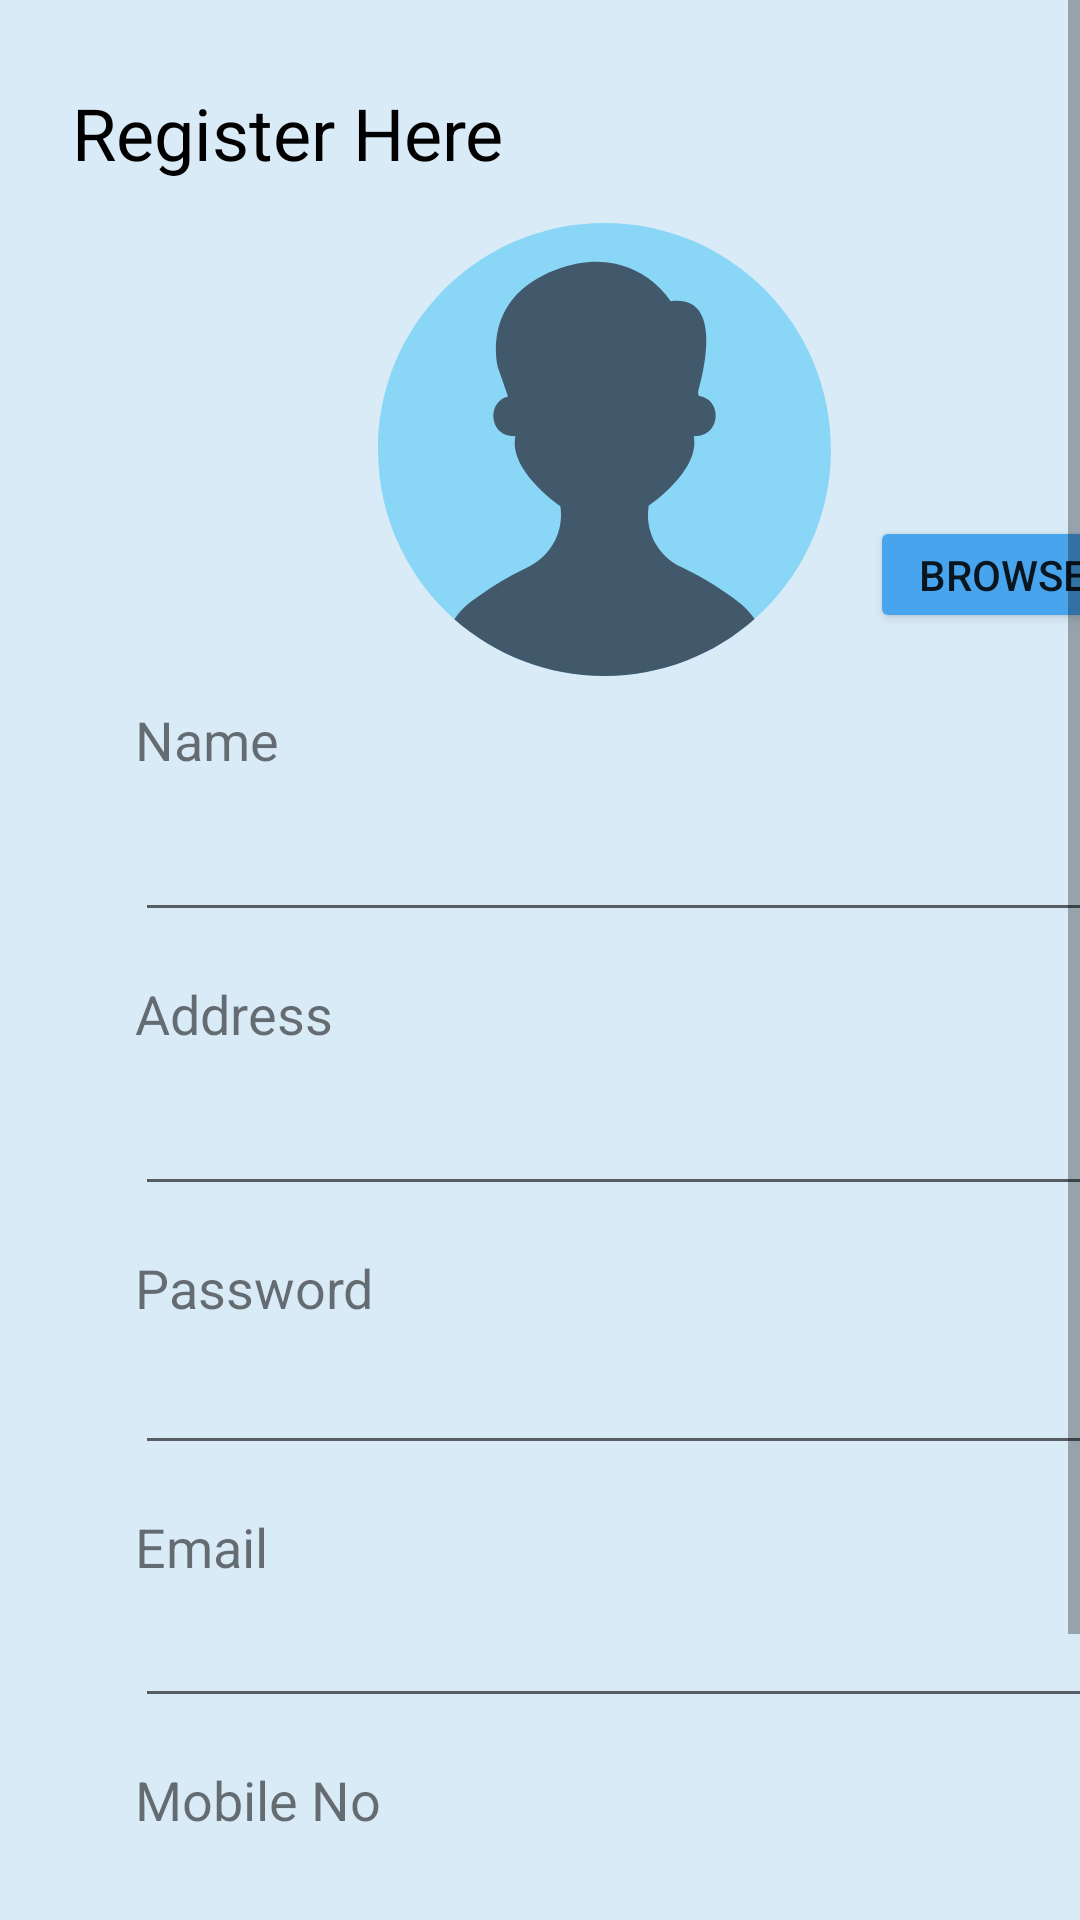

The Android layout XML behind this screen, and the referenced resources:
<!-- AndroidManifest.xml: application theme Theme.BookStore -->
<!-- res/layout/activity_register.xml -->
<?xml version="1.0" encoding="utf-8"?>
<ScrollView xmlns:android="http://schemas.android.com/apk/res/android"
    xmlns:app="http://schemas.android.com/apk/res-auto"
    xmlns:tools="http://schemas.android.com/tools"
    android:layout_width="match_parent"
    android:layout_height="match_parent">

    <androidx.constraintlayout.widget.ConstraintLayout
        android:layout_width="match_parent"
        android:layout_height="match_parent"
        android:background="#DAEBF8"
        tools:context=".UI.RegisterActivity">

        <TextView
            android:id="@+id/textView2"
            android:layout_width="wrap_content"
            android:layout_height="wrap_content"
            android:layout_marginStart="24dp"
            android:layout_marginTop="28dp"
            android:text="Register Here"
            android:textColor="@color/black"
            android:textSize="24sp"
            app:layout_constraintStart_toStartOf="parent"
            app:layout_constraintTop_toTopOf="parent" />

        <ImageView
            android:id="@+id/customer_pic"
            android:layout_width="161dp"
            android:layout_height="151dp"
            android:layout_marginStart="121dp"
            android:layout_marginTop="14dp"
            app:layout_constraintStart_toStartOf="parent"
            app:layout_constraintTop_toBottomOf="@+id/textView2"
            app:srcCompat="@drawable/ic_user" />

        <TextView
            android:id="@+id/textView3"
            android:layout_width="wrap_content"
            android:layout_height="wrap_content"
            android:layout_marginStart="45dp"
            android:layout_marginTop="174dp"
            android:text="Name"
            android:textSize="18sp"
            app:layout_constraintStart_toStartOf="parent"
            app:layout_constraintTop_toBottomOf="@+id/textView2" />

        <TextView
            android:id="@+id/textView4"
            android:layout_width="wrap_content"
            android:layout_height="wrap_content"
            android:layout_marginStart="45dp"
            android:layout_marginTop="15dp"
            android:text="Address"
            android:textSize="18sp"
            app:layout_constraintStart_toStartOf="parent"
            app:layout_constraintTop_toBottomOf="@+id/customer_name" />

        <TextView
            android:id="@+id/textView5"
            android:layout_width="wrap_content"
            android:layout_height="wrap_content"
            android:layout_marginStart="45dp"
            android:layout_marginTop="15dp"
            android:text="Email"
            android:textSize="18sp"
            app:layout_constraintStart_toStartOf="parent"
            app:layout_constraintTop_toBottomOf="@+id/password_text" />

        <TextView
            android:id="@+id/textView6"
            android:layout_width="wrap_content"
            android:layout_height="wrap_content"
            android:layout_marginStart="45dp"
            android:layout_marginTop="15dp"
            android:text="Mobile No"
            android:textSize="18sp"
            app:layout_constraintStart_toStartOf="parent"
            app:layout_constraintTop_toBottomOf="@+id/customer_email" />

        <EditText
            android:id="@+id/customer_name"
            android:layout_width="346dp"
            android:layout_height="47dp"
            android:layout_marginStart="45dp"
            android:layout_marginTop="5dp"
            android:ems="10"
            android:inputType="textPersonName"
            app:layout_constraintStart_toStartOf="parent"
            app:layout_constraintTop_toBottomOf="@+id/textView3" />

        <EditText
            android:id="@+id/customer_address"
            android:layout_width="345dp"
            android:layout_height="47dp"
            android:layout_marginStart="45dp"
            android:layout_marginTop="5dp"
            android:ems="10"
            android:gravity="start|top"
            android:inputType="textMultiLine"
            app:layout_constraintStart_toStartOf="parent"
            app:layout_constraintTop_toBottomOf="@+id/textView4" />

        <EditText
            android:id="@+id/customer_email"
            android:layout_width="345dp"
            android:layout_height="40dp"
            android:layout_marginStart="45dp"
            android:layout_marginTop="5dp"
            android:ems="10"
            android:inputType="textEmailAddress"
            app:layout_constraintStart_toStartOf="parent"
            app:layout_constraintTop_toBottomOf="@+id/textView5" />

        <EditText
            android:id="@+id/cus_mobile_no"
            android:layout_width="343dp"
            android:layout_height="40dp"
            android:layout_marginStart="45dp"
            android:layout_marginTop="5dp"
            android:ems="10"
            android:inputType="phone"
            app:layout_constraintStart_toStartOf="parent"
            app:layout_constraintTop_toBottomOf="@+id/textView6" />

        <Button
            android:id="@+id/register_btn"
            android:layout_width="139dp"
            android:layout_height="43dp"
            android:layout_marginStart="156dp"
            android:layout_marginTop="52dp"
            android:background="#0756F4"
            android:text="Register"
            app:layout_constraintStart_toStartOf="parent"
            app:layout_constraintTop_toBottomOf="@+id/cus_mobile_no" />


        <EditText
            android:id="@+id/password_text"
            android:layout_width="337dp"
            android:layout_height="42dp"
            android:layout_marginStart="45dp"
            android:layout_marginTop="5dp"
            android:ems="10"
            android:inputType="textPassword"
            app:layout_constraintStart_toStartOf="parent"
            app:layout_constraintTop_toBottomOf="@+id/textView7" />

        <TextView
            android:id="@+id/textView7"
            android:layout_width="wrap_content"
            android:layout_height="wrap_content"
            android:layout_marginStart="45dp"
            android:layout_marginTop="15dp"
            android:text="Password"
            android:textSize="18sp"
            app:layout_constraintStart_toStartOf="parent"
            app:layout_constraintTop_toBottomOf="@+id/customer_address" />

        <Button
            android:id="@+id/image_select_btn"
            android:layout_width="89dp"
            android:layout_height="39dp"
            android:layout_marginStart="8dp"
            android:layout_marginTop="172dp"
            android:backgroundTint="#48A4EC"
            android:text="browse"
            app:layout_constraintStart_toEndOf="@+id/customer_pic"
            app:layout_constraintTop_toTopOf="parent" />

    </androidx.constraintlayout.widget.ConstraintLayout>
</ScrollView>
<!-- resources referenced by this layout -->
<resources>
  <color name="black">#FF000000</color>
  <!-- drawable ic_user (drawable) -->
  <vector android:height="50dp" android:viewportHeight="508"
      android:viewportWidth="508" android:width="50dp" xmlns:android="http://schemas.android.com/apk/res/android">
      <path android:fillColor="#89D6F7" android:pathData="M254,0C113.7,0 0,113.7 0,254c0,75.7 33.1,143.7 85.7,190.3C130.6,483.9 189.5,508 254,508c64.6,0 123.5,-24.1 168.3,-63.8C474.9,397.7 508,329.7 508,254C508,113.7 394.3,0 254,0z"/>
      <path android:fillColor="#41596B" android:pathData="M402.4,423.6c-13,-9.7 -36.6,-25.8 -62.3,-37.7c-25.7,-11.8 -40.8,-39.5 -36.7,-67.4c0,-0.4 0.1,-0.8 0.2,-1.3c0,0 58.5,-39.6 50.4,-78.2c0,0 1.8,0.1 4.5,-0.1c25.8,-2.4 27.4,-40.8 1.9,-44.9c-0.2,0 -0.5,-0.1 -0.7,-0.1l-0.8,-4.2c7.8,-27.3 26.8,-110 -30.7,-102c0,0 -41.3,-68.3 -128.6,-35.4C112.2,85.1 135,163.4 135,163.4l10.8,31.2c-23.5,5.8 -21.3,42.1 3.7,44.4c2.7,0.2 4.6,0.1 4.6,0.1c-8.2,38.6 50.3,78.2 50.3,78.2c0.1,0.5 0.1,0.9 0.2,1.3c4,27.9 -11.1,55.6 -36.7,67.4c-25.8,11.9 -49.3,28.1 -62.3,37.7c-7.8,5.7 -14.7,12.6 -20,20.7c45,39.5 103.9,63.6 168.4,63.6c64.6,0 123.5,-24.1 168.3,-63.8C417.1,436.2 410.2,429.3 402.4,423.6z"/>
  </vector>
  <style name="Theme.BookStore" parent="Theme.AppCompat.Light.NoActionBar">
          
          <item name="colorPrimary">@color/purple_500</item>
          <item name="colorPrimaryVariant">@color/blue</item>
          <item name="colorOnPrimary">@color/white</item>
          
          <item name="colorSecondary">@color/teal_200</item>
          <item name="colorSecondaryVariant">@color/teal_700</item>
          <item name="colorOnSecondary">@color/black</item>
          
          <item name="android:statusBarColor" tools:targetApi="l">?attr/colorPrimaryVariant</item>
          
  
      </style>
  <color name="purple_500">#61afff</color>
  <color name="blue">#0000ff</color>
  <color name="white">#FFFFFFFF</color>
  <color name="teal_200">#FF03DAC5</color>
  <color name="teal_700">#FF018786</color>
</resources>
